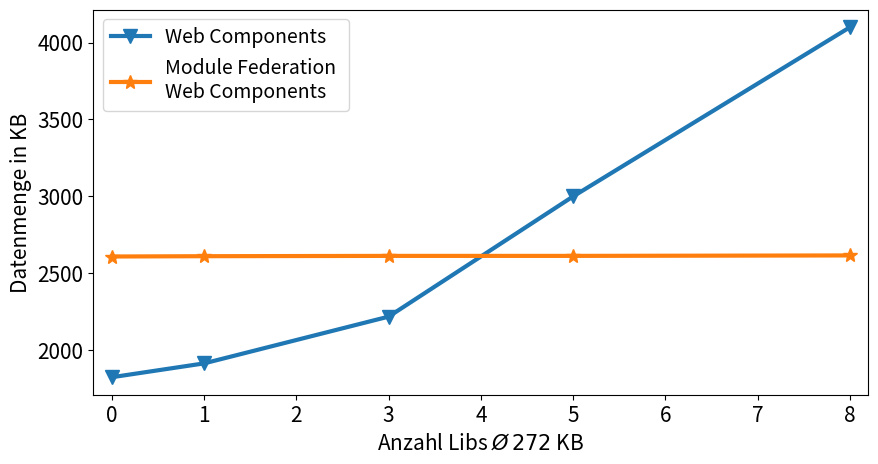

The matplotlib source for this figure:
import matplotlib.pyplot as plt
import matplotlib as mpl

label_size = 15
mpl.rcParams['xtick.labelsize'] = label_size
mpl.rcParams['ytick.labelsize'] = label_size

f,ax = plt.subplots(1,1, figsize=(10,5)) 
plt.xlabel("Anzahl Libs $\\O\\,272$ KB", fontsize=15)
plt.ylabel("Datenmenge in KB", fontsize=15)
plt.plot([0, 1, 3, 5, 8], [1824, 1914, 2218, 3000, 4100], label="Web Components", marker="v", linewidth=3, markersize=10)
plt.plot([0, 1, 3, 5, 8], [2609, 2611, 2613, 2613, 2616], label="Module Federation \nWeb Components", marker="*", linewidth=3, markersize=10)

plt.xlim(-0.2, 8.2)
plt.xticks([0,1,2,3,4,5,6,7,8])
#plt.title("Titel")
plt.legend(fontsize=14)
plt.savefig("MFWCvsMF_Datasize.pdf")
plt.show()
